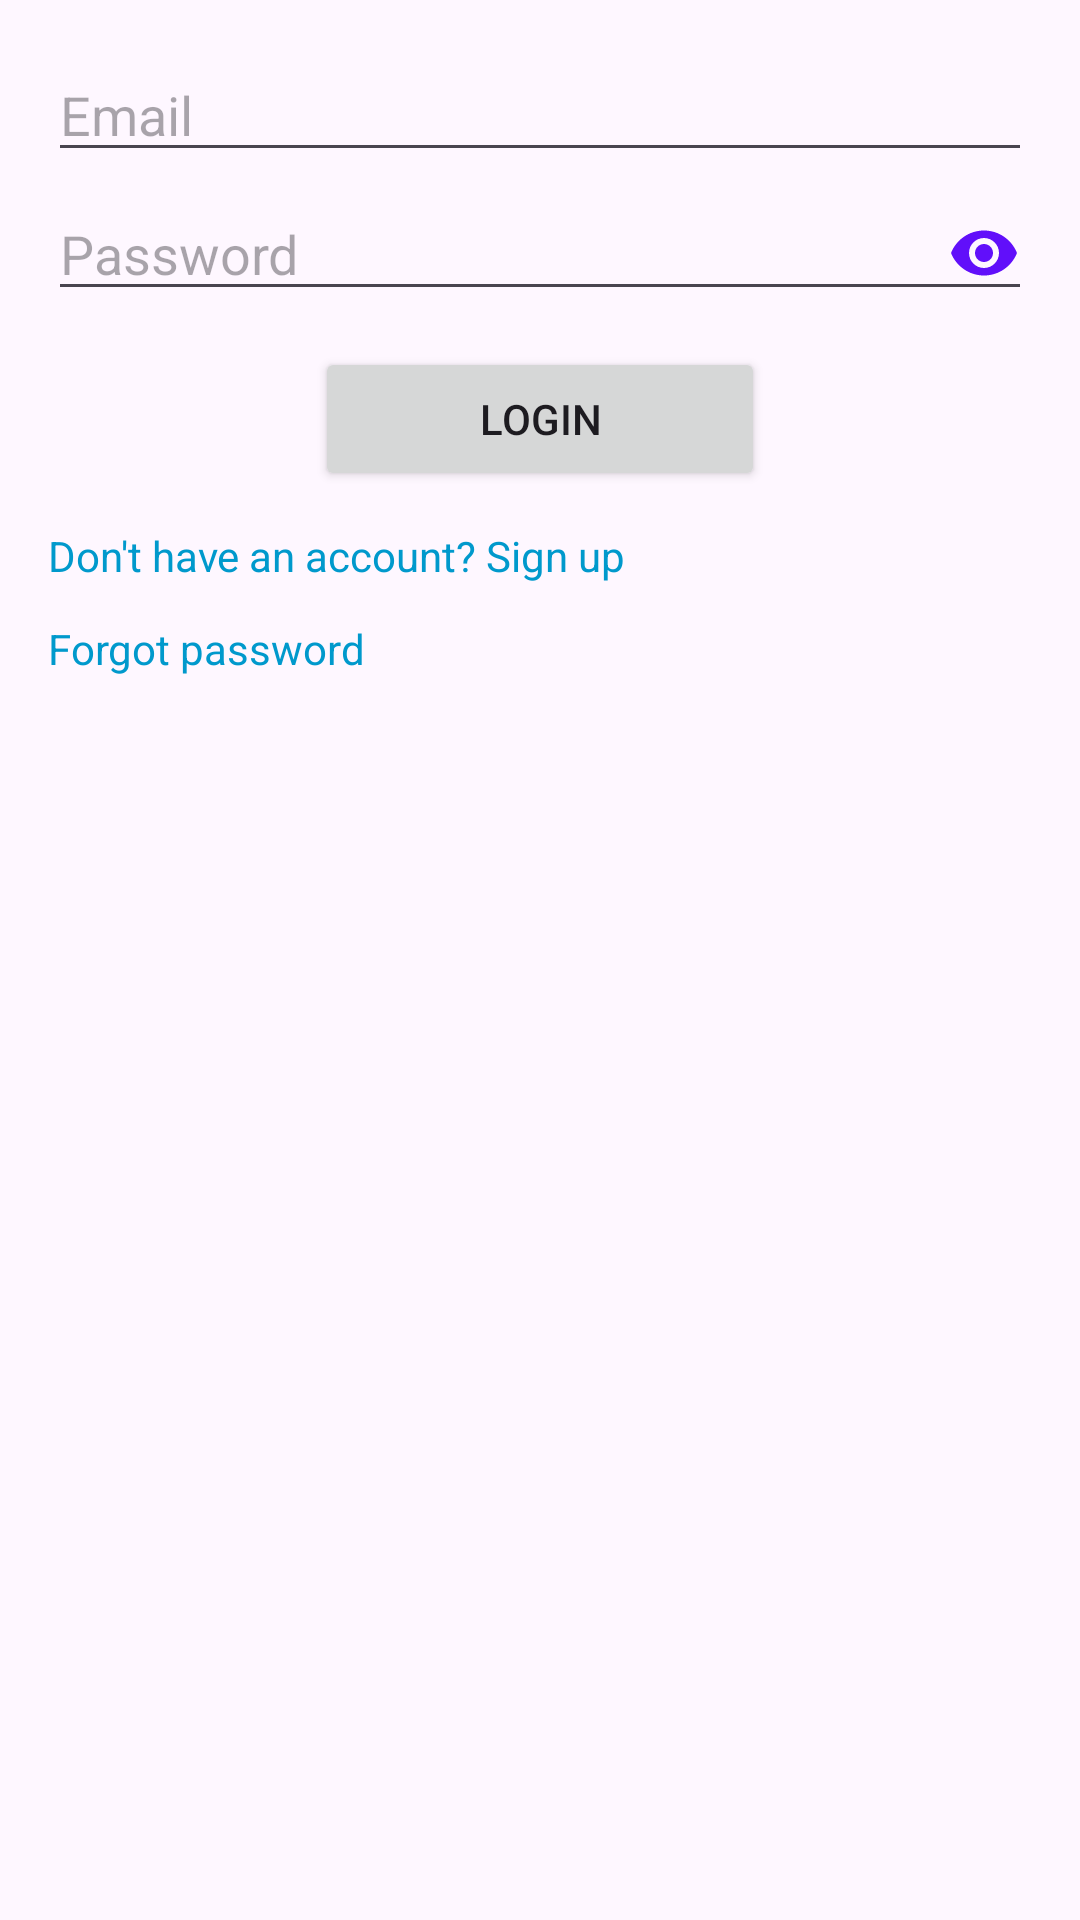

Here is an Android app screen rendered from its layout file. Give the layout XML and the strings, colors and styles it references.
<!-- AndroidManifest.xml: application theme Theme.Authentications -->
<!-- res/layout/fragment_login.xml -->
<?xml version="1.0" encoding="utf-8"?>
<androidx.constraintlayout.widget.ConstraintLayout xmlns:android="http://schemas.android.com/apk/res/android"
    android:layout_width="match_parent"
    android:layout_height="match_parent"
    xmlns:app="http://schemas.android.com/apk/res-auto"
    android:padding="16dp">

    <EditText
        android:id="@+id/etEmail"
        android:layout_width="0dp"
        android:layout_height="wrap_content"
        android:hint="Email"
        app:layout_constraintTop_toTopOf="parent"
        app:layout_constraintStart_toStartOf="parent"
        app:layout_constraintEnd_toEndOf="parent" />

    <EditText
        android:id="@+id/etPassword"
        android:layout_width="0dp"
        android:layout_height="wrap_content"
        android:hint="Password"
        android:layout_marginTop="5dp"
        android:inputType="textPassword"
        android:drawableEnd="@drawable/removed_eye"
        app:layout_constraintTop_toBottomOf="@id/etEmail"
        app:layout_constraintStart_toStartOf="parent"
        app:layout_constraintEnd_toEndOf="parent"
        />

    <Button
        android:id="@+id/btnLogin"
        android:layout_width="150dp"
        android:layout_height="wrap_content"
        android:text="Login"
        android:layout_marginTop="12dp"
        app:layout_constraintTop_toBottomOf="@id/etPassword"
        app:layout_constraintStart_toStartOf="parent"
        app:layout_constraintEnd_toEndOf="parent"
        />

    <TextView
        android:id="@+id/tvSignup"
        android:layout_width="wrap_content"
        android:layout_height="wrap_content"
        android:layout_marginTop="12dp"
        android:text="Don't have an account? Sign up"
        android:textColor="@android:color/holo_blue_dark"
        app:layout_constraintTop_toBottomOf="@id/btnLogin"
        app:layout_constraintStart_toStartOf="parent"
        />

    <TextView
        android:id="@+id/tvForgotPassword"
        android:layout_width="wrap_content"
        android:layout_height="wrap_content"
        android:text="Forgot password"
        android:layout_marginTop="12dp"
        android:textColor="@android:color/holo_blue_dark"
        app:layout_constraintTop_toBottomOf="@id/tvSignup"
        app:layout_constraintStart_toStartOf="@+id/tvSignup"
        />

</androidx.constraintlayout.widget.ConstraintLayout>
<!-- resources referenced by this layout -->
<resources>
  <!-- drawable removed_eye (drawable) -->
  <vector xmlns:android="http://schemas.android.com/apk/res/android" android:height="24dp" android:tint="#610FFA" android:viewportHeight="24" android:viewportWidth="24" android:width="24dp">
        
      <path android:fillColor="@android:color/white" android:pathData="M12,4.5C7,4.5 2.73,7.61 1,12c1.73,4.39 6,7.5 11,7.5s9.27,-3.11 11,-7.5c-1.73,-4.39 -6,-7.5 -11,-7.5zM12,17c-2.76,0 -5,-2.24 -5,-5s2.24,-5 5,-5 5,2.24 5,5 -2.24,5 -5,5zM12,9c-1.66,0 -3,1.34 -3,3s1.34,3 3,3 3,-1.34 3,-3 -1.34,-3 -3,-3z"/>
      
  </vector>
  <style name="Theme.Authentications" parent="Base.Theme.Authentications" />
  <style name="Base.Theme.Authentications" parent="Theme.Material3.DayNight.NoActionBar">
          
          
      </style>
</resources>
